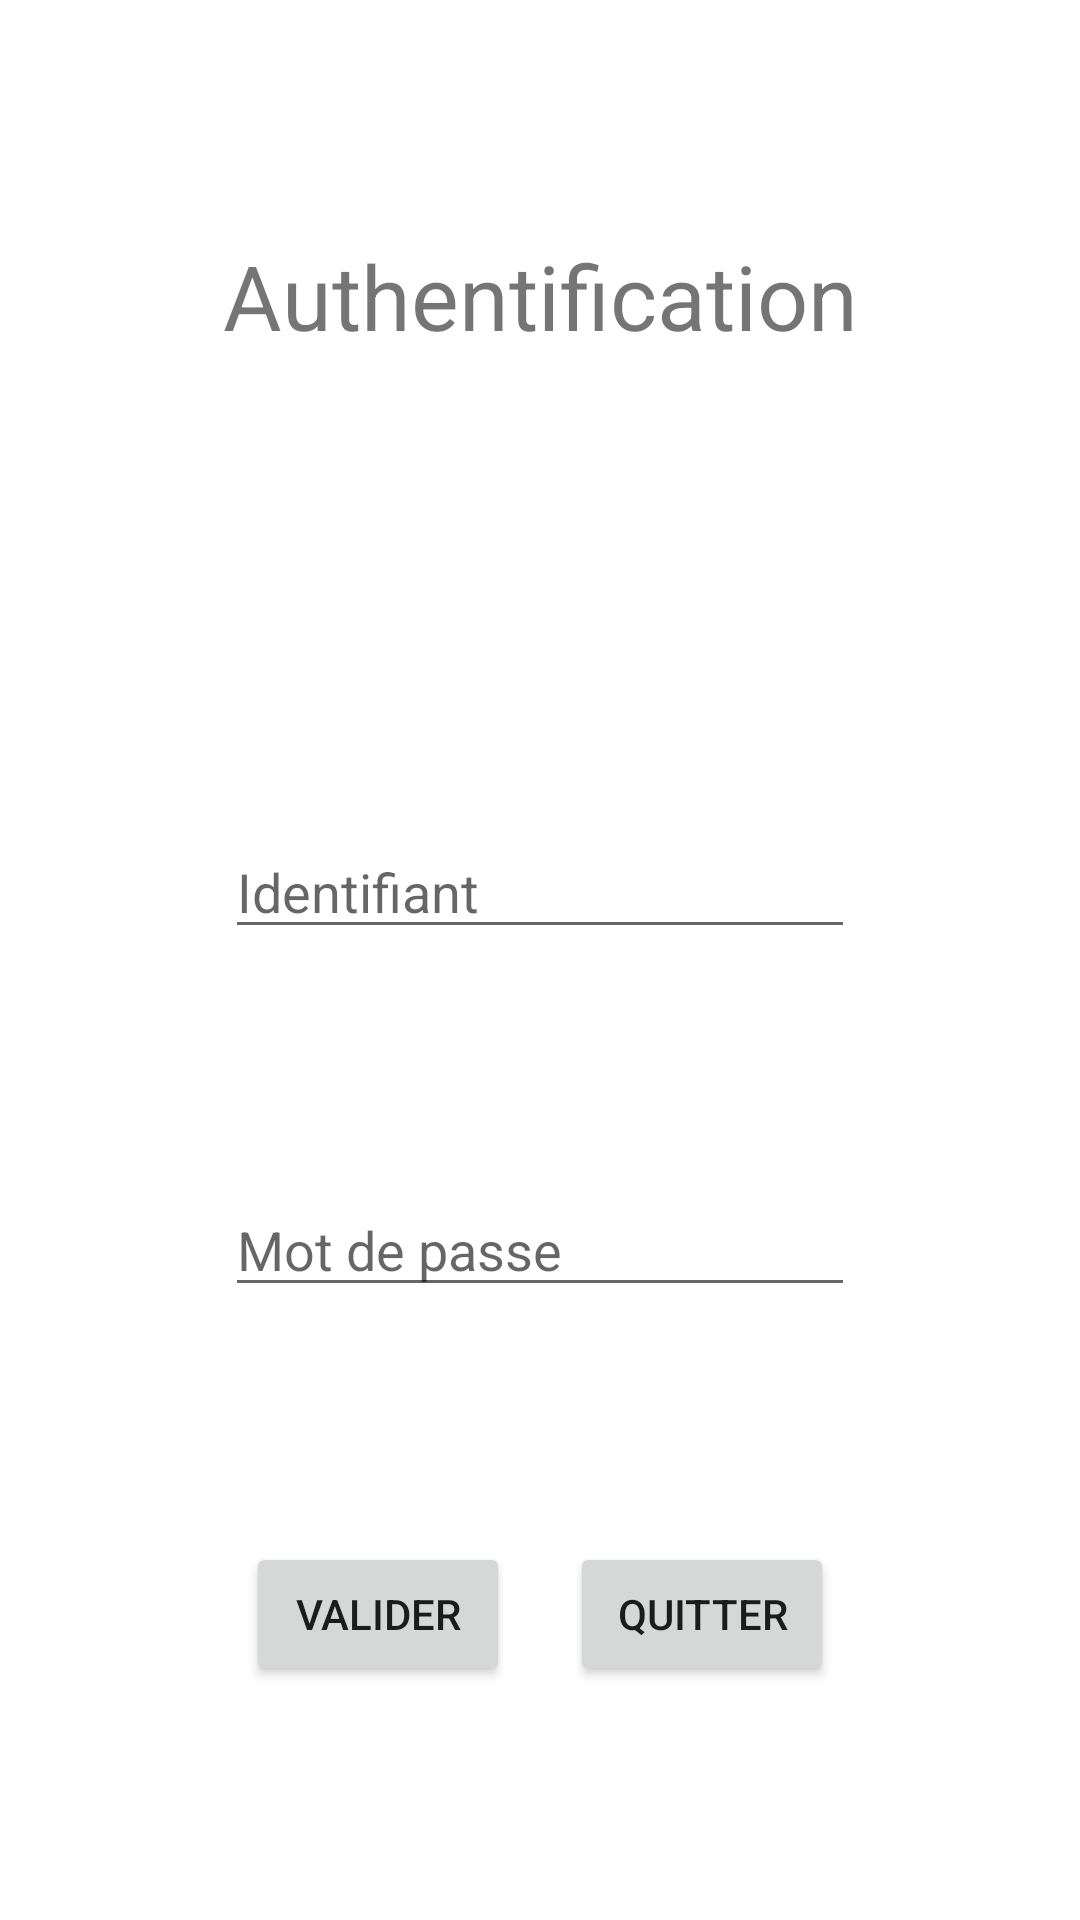

This screen was rendered from an Android layout file. Write that file and the resources it references.
<!-- AndroidManifest.xml: application theme Theme.XINTERV -->
<!-- res/layout/activity_main.xml -->
<?xml version="1.0" encoding="utf-8"?>
<androidx.constraintlayout.widget.ConstraintLayout xmlns:android="http://schemas.android.com/apk/res/android"
    xmlns:app="http://schemas.android.com/apk/res-auto"
    xmlns:tools="http://schemas.android.com/tools"
    android:layout_width="match_parent"
    android:layout_height="match_parent"
    tools:context=".MainActivity">

    <TextView
        android:id="@+id/textViewAuth"
        android:layout_width="wrap_content"
        android:layout_height="wrap_content"
        android:text="Authentification"
        android:textSize="30dp"
        app:layout_constraintEnd_toEndOf="parent"
        app:layout_constraintStart_toStartOf="parent"
        app:layout_constraintTop_toTopOf="parent"
        app:layout_constraintBottom_toTopOf="@id/imageViewID"/>

    <EditText
        android:id="@+id/editTextID"
        android:layout_width="wrap_content"
        android:layout_height="wrap_content"
        android:ems="10"
        android:inputType="textPersonName"
        android:hint="Identifiant"
        app:layout_constraintLeft_toLeftOf="parent"
        app:layout_constraintRight_toRightOf="parent"
        app:layout_constraintTop_toBottomOf="@id/imageViewID"
        app:layout_constraintBottom_toTopOf="@id/editTextPW"/>

    <EditText
        android:id="@+id/editTextPW"
        android:layout_width="wrap_content"
        android:layout_height="wrap_content"
        android:ems="10"
        android:inputType="textPassword"
        android:hint="Mot de passe"
        app:layout_constraintLeft_toLeftOf="parent"
        app:layout_constraintRight_toRightOf="parent"
        app:layout_constraintTop_toBottomOf="@id/editTextID"
        app:layout_constraintBottom_toTopOf="@id/buttonVal"/>

    <Button
        android:id="@+id/buttonVal"
        android:layout_width="wrap_content"
        android:layout_height="wrap_content"
        android:text="Valider"
        app:layout_constraintHorizontal_chainStyle="packed"
        android:layout_marginHorizontal="10dp"
        app:layout_constraintTop_toBottomOf="@id/editTextPW"
        app:layout_constraintLeft_toLeftOf="parent"
        app:layout_constraintRight_toLeftOf="@id/buttonQuit"
        app:layout_constraintBottom_toBottomOf="parent"/>

    <Button
        android:id="@+id/buttonQuit"
        android:layout_width="wrap_content"
        android:layout_height="wrap_content"
        android:text="Quitter"
        android:layout_marginHorizontal="10dp"
        app:layout_constraintTop_toBottomOf="@id/editTextPW"
        app:layout_constraintRight_toRightOf="parent"
        app:layout_constraintLeft_toRightOf="@id/buttonVal"
        app:layout_constraintBottom_toBottomOf="parent"/>

    <ImageView
        android:id="@+id/imageViewID"
        android:layout_width="wrap_content"
        android:layout_height="wrap_content"
        app:layout_constraintLeft_toLeftOf="parent"
        app:layout_constraintRight_toRightOf="parent"
        app:layout_constraintTop_toBottomOf="@id/textViewAuth"
        app:layout_constraintBottom_toTopOf="@id/editTextID"
        app:srcCompat="@mipmap/id"/>


</androidx.constraintlayout.widget.ConstraintLayout>
<!-- resources referenced by this layout -->
<resources>
  <style name="Theme.XINTERV" parent="Theme.MaterialComponents.DayNight.DarkActionBar">
          
          <item name="colorPrimary">#6AA9FF</item>
          <item name="colorPrimaryVariant">#2682FF</item>
          <item name="colorOnPrimary">@color/white</item>
          
          <item name="colorSecondary">#F5A86C</item>
          <item name="colorSecondaryVariant">#FFBB85</item>
          <item name="colorOnSecondary">@color/black</item>
          
          <item name="android:statusBarColor" tools:targetApi="l">?attr/colorPrimaryVariant</item>
          
      </style>
  <!-- not gathered from this repository: default colours our renderer supplied (Android Studio template values) -->
  <color name="black">#FF000000</color>
  <color name="white">#FFFFFFFF</color>
</resources>
